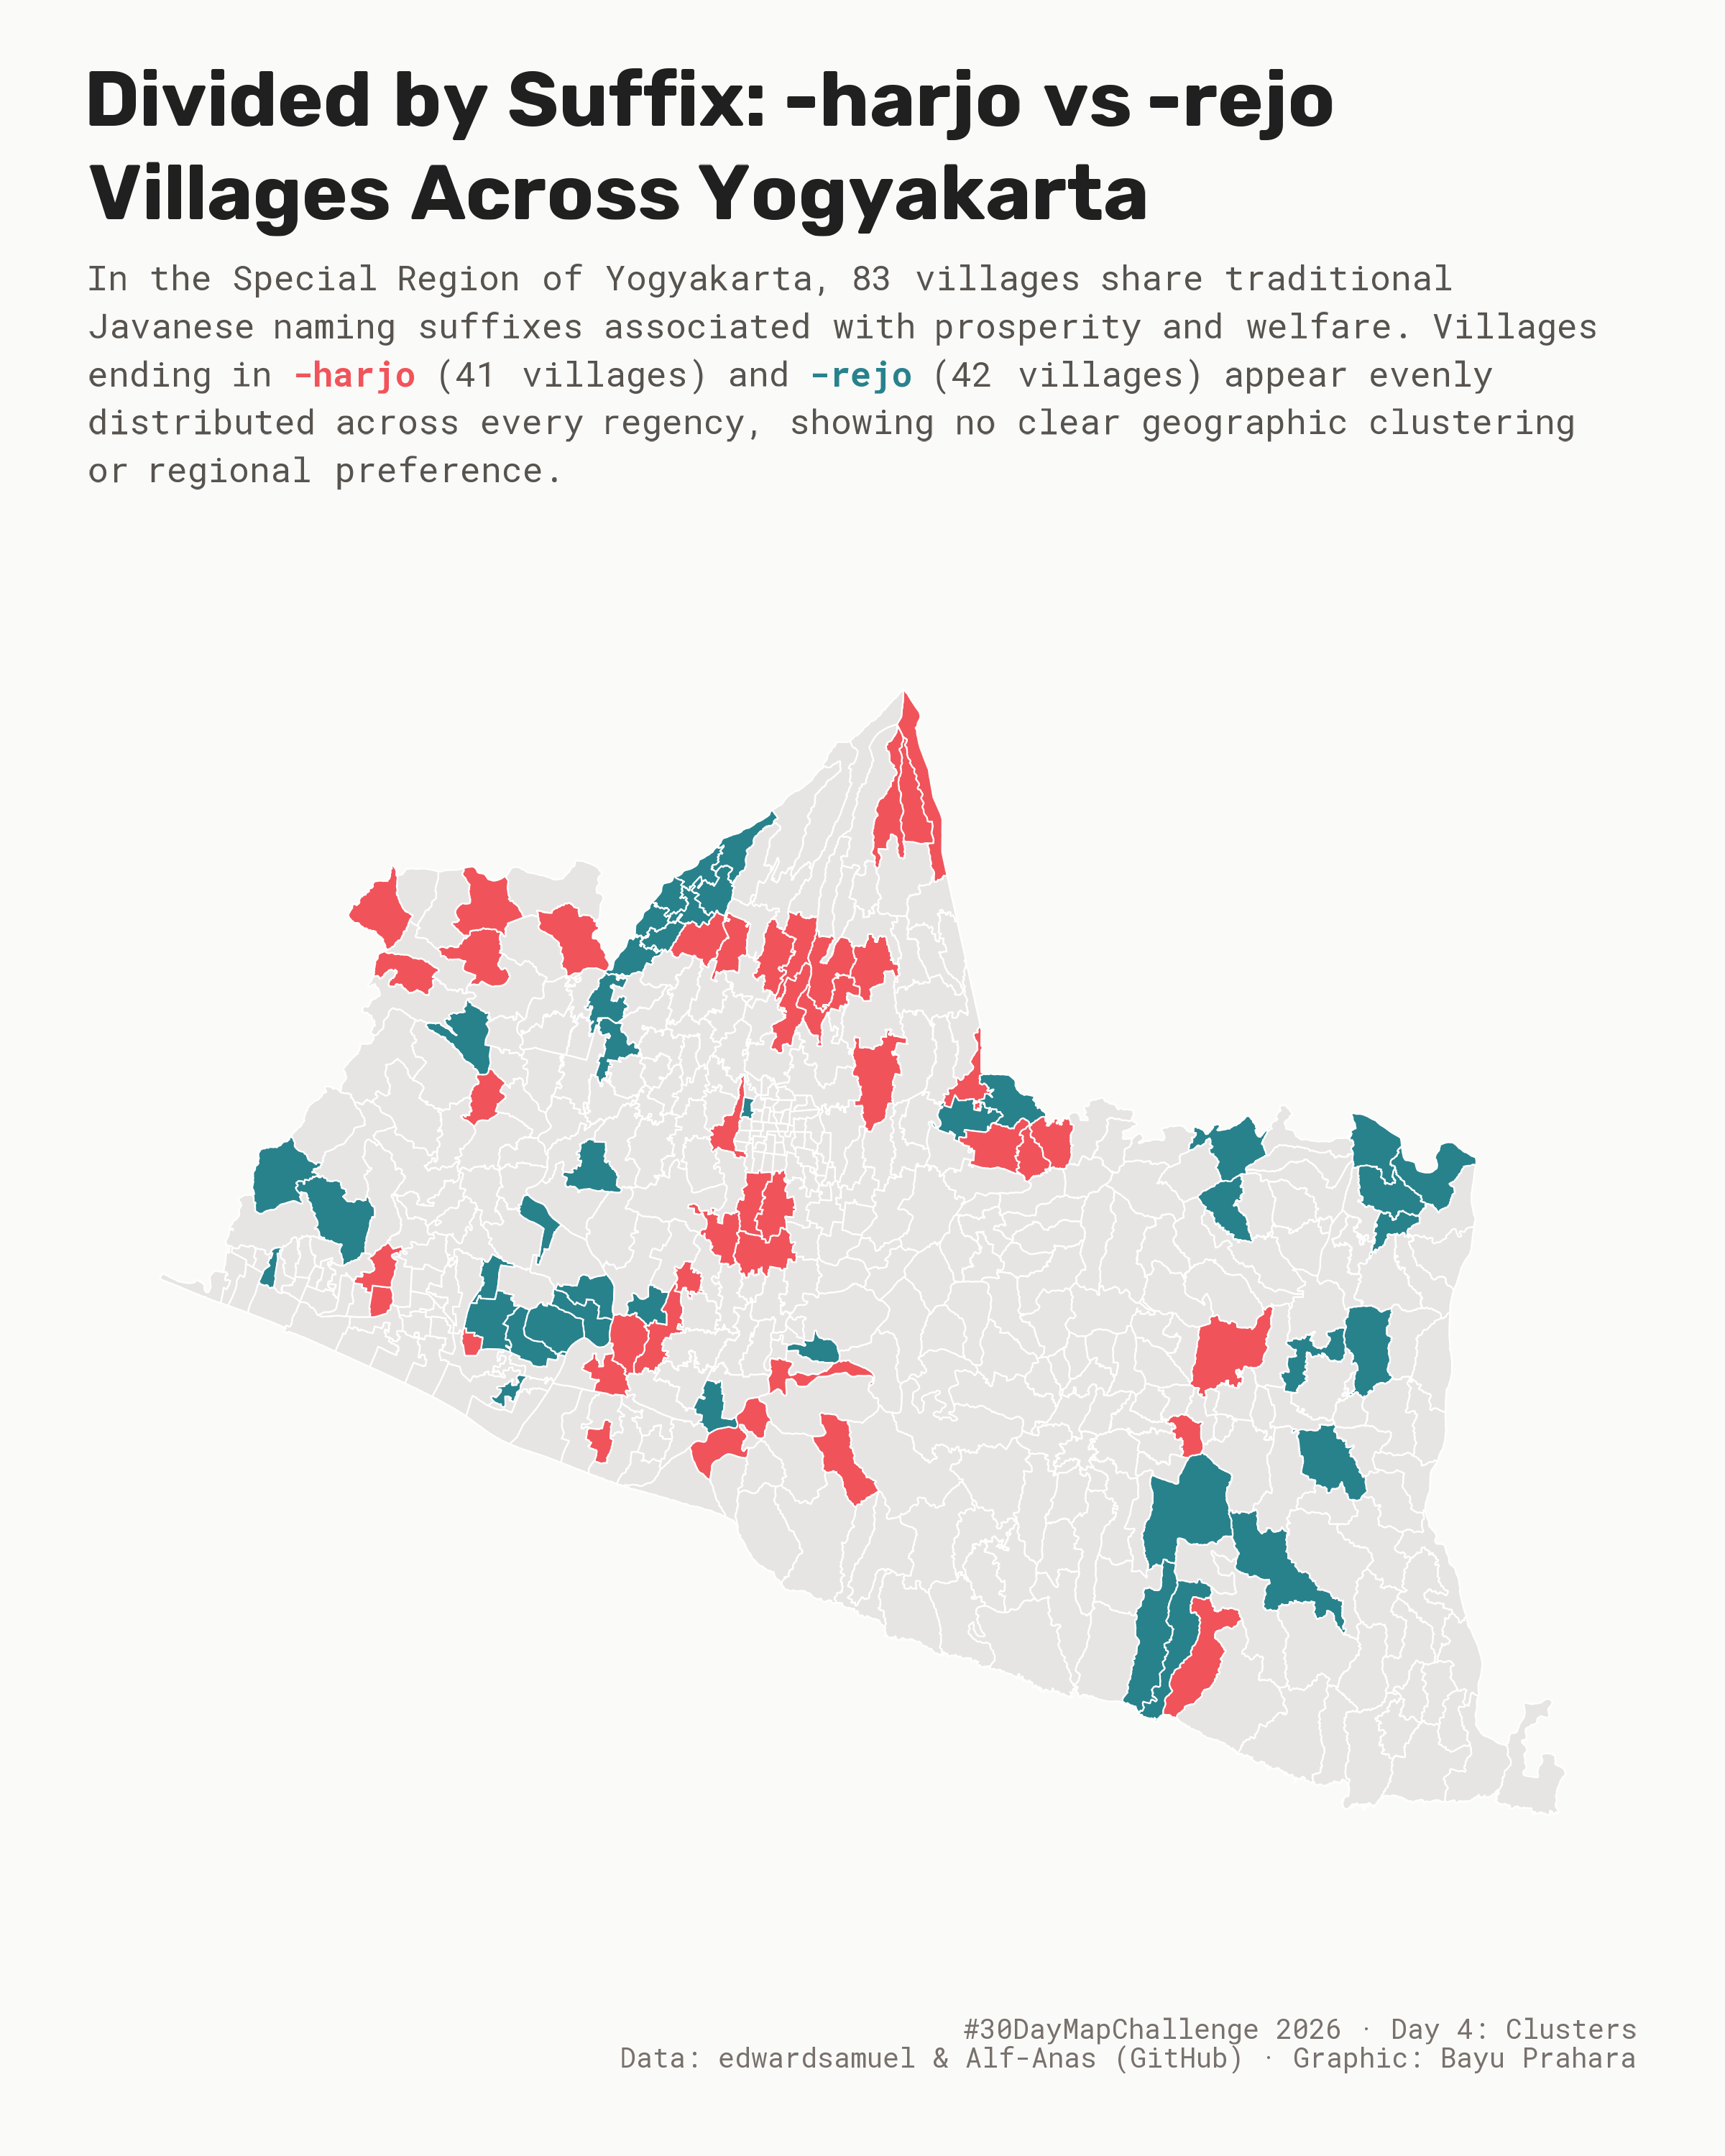

Here is the R script that generated this plot:
# Load packages -----------------------------------------------------------

library(tidyverse)
library(showtext)
library(sf)
library(cowplot)
library(ragg)
library(ggtext)

# Load fonts --------------------------------------------------------------

font_add_google("Rubik")
font_add_google("Roboto Mono")
showtext_auto()
showtext_opts(dpi = 300)

# Define colours and fonts ------------------------------------------------

title_font   <- "Rubik"
body_font    <- "Roboto Mono"

bg_col      <- "#fafaf9"  
col_other   <- "#e7e5e4"  
border_col  <- "#ffffff"
col_text    <- "#202020"  

col_harjo   <- "#F1535A"  
col_rejo    <- "#28828C"  

# Load data and map -------------------------------------------------------

df <- read.csv("harjo_vs_rejo_villages.csv")

map_diy <- st_read("Provinsi Daerah Istimewa Yogyakarta-KEL_DESA.geojson")

map_clusters <- map_diy |> left_join(df, by = "kode_kd")

# Graph data --------------------------------------------------------------
# 1. Title, Subtitle, and Subheadings Block -------------------------------

title_block <- ggplot() +
  labs(
    title    = "Divided by Suffix: -harjo vs -rejo Villages Across Yogyakarta",
    subtitle = paste0(
      "In the Special Region of Yogyakarta, 83 villages share traditional Javanese naming suffixes associated with prosperity and welfare. ",
      "Villages ending in <span style='color:", col_harjo, "'><b>-harjo</b></span> (41 villages) and ",
      "<span style='color:", col_rejo, "'><b>-rejo</b></span> (42 villages) appear evenly distributed across every regency, ",
      "showing no clear geographic clustering or regional preference."
    )
  ) +
  theme_void() +
  theme(
    plot.title = element_textbox_simple(
      family  = title_font, face = "bold", size = 26, color = col_text,
      padding = margin(0, 0, 0, 0),
      margin  = margin(t = 30, b = 10, l = 30, r = 30)
    ),
    plot.subtitle = element_textbox_simple(
      family     = body_font, size = 11.5, lineheight = 1.4, color = "#57534e",
      padding    = margin(0, 0, 0, 0),
      margin     = margin(b = 10, l = 30, r = 30)
    ),
    plot.background = element_rect(fill = bg_col, color = NA)
  )

# 2. Map Plot -------------------------------------------------------------

map_plot <- ggplot(data = map_clusters) +
  geom_sf(
    aes(fill = end_name),
    color     = border_col,
    linewidth = 0.25
  ) +
  scale_fill_manual(
    values   = c("harjo" = col_harjo, "rejo" = col_rejo),
    na.value = col_other,
    guide    = "none"
  ) +
  theme_void() +
  theme(
    plot.background = element_rect(fill = bg_col, color = NA),
    plot.margin     = margin(10, 30, 10, 30)
  )

# 3. Caption Block --------------------------------------------------------

caption_block <- ggplot() +
  labs(
    caption = "#30DayMapChallenge 2026 · Day 4: Clusters\nData: edwardsamuel & Alf-Anas (GitHub) · Graphic: Bayu Prahara") +
  theme_void() +
  theme(
    plot.caption = element_text(
      family = body_font, size = 9, color = "#78716c",
      hjust  = 1,
      margin = margin(t = 5, b = 30, r = 30, l = 30)
    ),
    plot.background = element_rect(fill = bg_col, color = NA)
  )

# 4. Combine with cowplot -------------------------------------------------

final_plot <- plot_grid(
  title_block,
  map_plot,
  caption_block,
  ncol        = 1,
  rel_heights = c(0.2, 0.6, 0.06)
) +
  theme(plot.background = element_rect(fill = bg_col, color = NA))

# 5. Save Plot ------------------------------------------------------------

out_dir    <- if (dir.exists("04_Clusters")) "04_Clusters" else "."
output_png <- file.path(out_dir, "04_clusters.png")

ggsave(
  filename = output_png,
  plot     = final_plot,
  width    = 2400,
  height   = 3000,
  units    = "px",
  dpi      = 300,
  device   = agg_png
)
